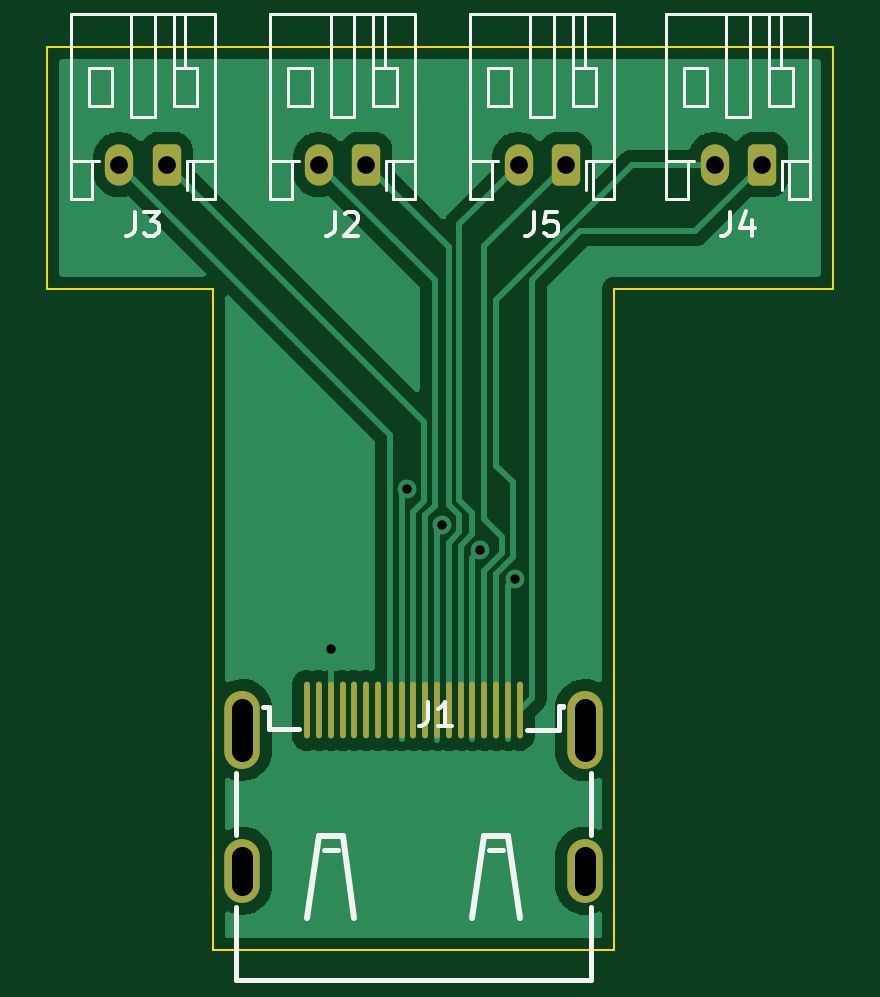
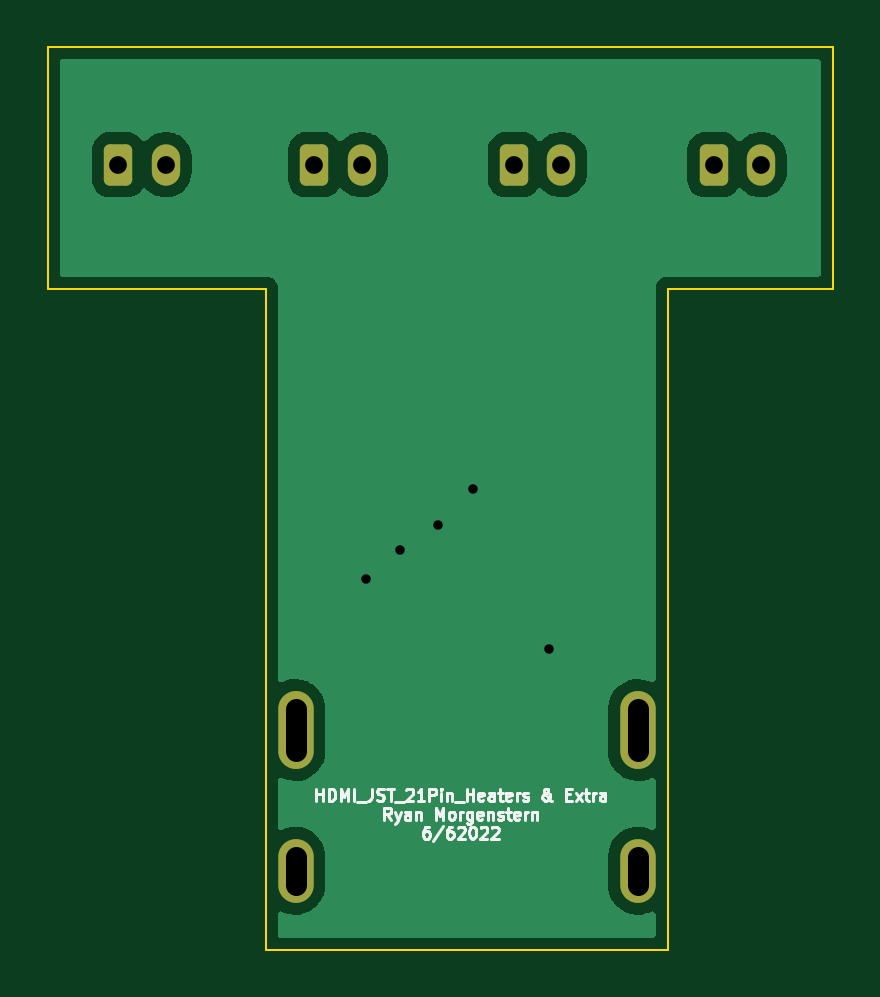
Circuit board: 11 layer files. Board 33.2 x 38.2 mm.
- bottom_copper: 21Pin_Fanout_Heater_&_Extra-B_Cu.gbr (23872 bytes)
- bottom_mask: 21Pin_Fanout_Heater_&_Extra-B_Mask.gbr (1620 bytes)
- paste: 21Pin_Fanout_Heater_&_Extra-B_Paste.gbr (474 bytes)
- bottom_silk: 21Pin_Fanout_Heater_&_Extra-B_Silkscreen.gbr (11595 bytes)
- outline: 21Pin_Fanout_Heater_&_Extra-Edge_Cuts.gbr (1048 bytes)
- top_copper: 21Pin_Fanout_Heater_&_Extra-F_Cu.gbr (33162 bytes)
- top_mask: 21Pin_Fanout_Heater_&_Extra-F_Mask.gbr (2053 bytes)
- paste: 21Pin_Fanout_Heater_&_Extra-F_Paste.gbr (35710 bytes)
- top_silk: 21Pin_Fanout_Heater_&_Extra-F_Silkscreen.gbr (8207 bytes)
- drill: 21Pin_Fanout_Heater_&_Extra-NPTH.drl (276 bytes)
- drill: 21Pin_Fanout_Heater_&_Extra-PTH.drl (730 bytes)

=== bottom_copper: 21Pin_Fanout_Heater_&_Extra-B_Cu.gbr (23872 bytes, source omitted) ===
=== bottom_mask: 21Pin_Fanout_Heater_&_Extra-B_Mask.gbr (1620 bytes, source withheld) ===
=== paste: 21Pin_Fanout_Heater_&_Extra-B_Paste.gbr ===
%TF.GenerationSoftware,KiCad,Pcbnew,(6.0.6)*%
%TF.CreationDate,2022-06-22T15:59:21-06:00*%
%TF.ProjectId,21Pin_Fanout_Heater_&_Extra,32315069-6e5f-4466-916e-6f75745f4865,rev?*%
%TF.SameCoordinates,Original*%
%TF.FileFunction,Paste,Bot*%
%TF.FilePolarity,Positive*%
%FSLAX46Y46*%
G04 Gerber Fmt 4.6, Leading zero omitted, Abs format (unit mm)*
G04 Created by KiCad (PCBNEW (6.0.6)) date 2022-06-22 15:59:21*
%MOMM*%
%LPD*%
G01*
G04 APERTURE LIST*
G04 APERTURE END LIST*
M02*

=== bottom_silk: 21Pin_Fanout_Heater_&_Extra-B_Silkscreen.gbr (11595 bytes, source omitted) ===
=== outline: 21Pin_Fanout_Heater_&_Extra-Edge_Cuts.gbr ===
%TF.GenerationSoftware,KiCad,Pcbnew,(6.0.6)*%
%TF.CreationDate,2022-06-22T15:59:21-06:00*%
%TF.ProjectId,21Pin_Fanout_Heater_&_Extra,32315069-6e5f-4466-916e-6f75745f4865,rev?*%
%TF.SameCoordinates,Original*%
%TF.FileFunction,Profile,NP*%
%FSLAX46Y46*%
G04 Gerber Fmt 4.6, Leading zero omitted, Abs format (unit mm)*
G04 Created by KiCad (PCBNEW (6.0.6)) date 2022-06-22 15:59:21*
%MOMM*%
%LPD*%
G01*
G04 APERTURE LIST*
%TA.AperFunction,Profile*%
%ADD10C,0.100000*%
%TD*%
G04 APERTURE END LIST*
D10*
X17750000Y21250000D02*
X17750000Y31500000D01*
X-15500000Y31500000D02*
X17750000Y31500000D01*
X-15500000Y31500000D02*
X-15500000Y21250000D01*
X-8500000Y21250000D02*
X-8500000Y14750000D01*
X8500000Y4750000D02*
X8500000Y14750000D01*
X8500000Y-6750000D02*
X-8500000Y-6750000D01*
X-8500000Y4750000D02*
X-8500000Y-6750000D01*
X8500000Y14750000D02*
X8500000Y21250000D01*
X-15500000Y21250000D02*
X-8500000Y21250000D01*
X8500000Y21250000D02*
X17750000Y21250000D01*
X-8500000Y4750000D02*
X-8500000Y14750000D01*
X8500000Y4750000D02*
X8500000Y-6750000D01*
M02*

=== top_copper: 21Pin_Fanout_Heater_&_Extra-F_Cu.gbr (33162 bytes, source omitted) ===
=== top_mask: 21Pin_Fanout_Heater_&_Extra-F_Mask.gbr (2053 bytes, source withheld) ===
=== paste: 21Pin_Fanout_Heater_&_Extra-F_Paste.gbr (35710 bytes, source omitted) ===
=== top_silk: 21Pin_Fanout_Heater_&_Extra-F_Silkscreen.gbr (8207 bytes, source omitted) ===
=== drill: 21Pin_Fanout_Heater_&_Extra-NPTH.drl ===
M48
; DRILL file {KiCad (6.0.6)} date Wed Jun 22 15:59:22 2022
; FORMAT={-:-/ absolute / metric / decimal}
; #@! TF.CreationDate,2022-06-22T15:59:22-06:00
; #@! TF.GenerationSoftware,Kicad,Pcbnew,(6.0.6)
; #@! TF.FileFunction,NonPlated,1,2,NPTH
FMAT,2
METRIC
%
G90
G05
T0
M30

=== drill: 21Pin_Fanout_Heater_&_Extra-PTH.drl ===
M48
; DRILL file {KiCad (6.0.6)} date Wed Jun 22 15:59:22 2022
; FORMAT={-:-/ absolute / metric / decimal}
; #@! TF.CreationDate,2022-06-22T15:59:22-06:00
; #@! TF.GenerationSoftware,Kicad,Pcbnew,(6.0.6)
; #@! TF.FileFunction,Plated,1,2,PTH
FMAT,2
METRIC
; #@! TA.AperFunction,Plated,PTH,ViaDrill
T1C0.400
; #@! TA.AperFunction,Plated,PTH,ComponentDrill
T2C0.750
; #@! TA.AperFunction,Plated,PTH,ComponentDrill
T3C0.900
%
G90
G05
T1
X-3.5Y6.0
X-0.275Y12.75
X1.224Y11.25
X2.83Y10.17
X4.285Y8.941
T2
X-12.45Y26.5
X-10.45Y26.5
X-4.0Y26.5
X-2.0Y26.5
X4.45Y26.5
X6.45Y26.5
X12.75Y26.5
X14.75Y26.5
T3
X-7.25Y3.464G85X-7.25Y1.664
G05
X-7.25Y-2.796G85X-7.25Y-3.996
G05
X7.25Y3.464G85X7.25Y1.664
G05
X7.25Y-2.796G85X7.25Y-3.996
G05
T0
M30
